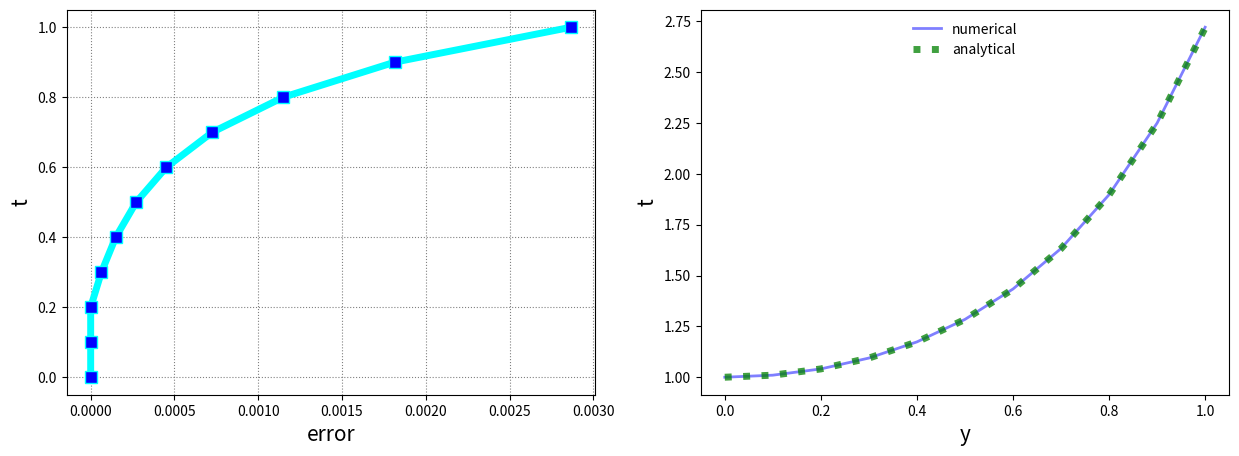

Write the Python code that produced this figure.
import numpy as np
import pandas as pd
from matplotlib import pyplot as plt

interval = [0, 1]


def make_grid(h):
    return np.arange(interval[0], interval[1], h)


def analytical(h):
    analytical = []
    grid = make_grid(h)
    for tn in grid:
        yn_1 = f_solve(tn)
        analytical.append(yn_1)
    analytical.append(f_solve(grid[-1] + grid[1]))
    return analytical


def make_results(grid, analytical, numerical):
    error = np.absolute(np.array(numerical) - np.array(analytical))
    error_scientific = []
    for x in error:
        error_scientific.append('{:.2e}'.format(x))
    df = pd.DataFrame([grid, analytical, numerical, error_scientific]).T
    df_middle = pd.DataFrame(['...', '...', '...', '...']).T.rename(index={0: '...'})
    df_middle.columns = ['t', 'analytical', 'numerical', '|numerical-analytical|']
    df.columns = ['t', 'analytical', 'numerical', '|numerical-analytical|']
    df.loc[len(grid), 't'] = grid[-1] + grid[1]
    make_plots(grid, analytical, numerical, error)
    return pd.concat([df.head(), df_middle, df.tail()])


def make_plots(grid, analytical, numerical, error):
    fig, (ax1, ax2) = plt.subplots(1, 2, figsize=(15, 5))
    grid = np.append(grid, grid[-1] + grid[1])
    ax1.plot(error, grid,
             marker='s', markersize=9, markerfacecolor='blue',
             linestyle='-', linewidth=5,
             color='cyan')
    ax1.grid(color='grey', linestyle='dotted')
    ax1.set_xlabel('error', fontsize=15)
    ax1.set_ylabel('t', fontsize=15)
    ax2.plot(grid, numerical, 'b-', label='numerical', alpha=0.50, linewidth=2)
    ax2.plot(grid, analytical, 'g:', label='analytical', alpha=0.75, linewidth=5)
    ax2.legend(loc='upper center', frameon=False)
    ax2.set_xlabel('y', fontsize=15)
    ax2.set_ylabel('t', fontsize=15)


# computes first n numerical values using classical runge-kutta method
def compute_first_elements(h, n):
    yn = 1.0
    elements = []
    grid = make_grid(h)
    elements.append(yn)
    for tn in grid[:n - 1]:
        kn1 = f(tn, yn)
        kn2 = f(tn + h / 2, yn + kn1 * h / 2)
        kn3 = f(tn + h / 2, yn + kn2 * h / 2)
        kn4 = f(tn + h, yn + kn3 * h)
        kn = (1 / 6) * (kn1 + 2 * kn2 + 2 * kn3 + kn4)
        yn_new = yn + h * kn
        elements.append(yn_new)
        yn = yn_new
    return elements


def f(t, y):
    return 2 * t * y


def f_solve(t):
    return np.exp( t * t)


def explicit_adams_3(h):
    numerical = []
    grid = make_grid(h)
    yn_2, yn_1, yn = compute_first_elements(h, 3)
    print(yn_2, yn_1, yn)
    numerical.extend([yn_2, yn_1, yn])  # append multiple elements
    for tn in grid[2:]:
        yn_new = yn + (h / 12) * (23 * f(tn, yn) - 16 * f(tn - h, yn_1) + 5 * f(tn - 2 * h, yn_2))
        numerical.append(yn_new)
        yn_2, yn_1, yn = yn_1, yn, yn_new
    return make_results(grid, analytical(h), numerical)

def explicit_adams_4(h):
    numerical = []
    grid = make_grid(h)
    yn_3, yn_2, yn_1, yn = compute_first_elements(h, 4)
    numerical.extend([yn_3, yn_2, yn_1, yn])
    for tn in grid[3:]:
        yn_new = yn + (h/24)*(55*f(tn, yn)-59*f(tn-h, yn_1)+37*f(tn-2*h, yn_2)-9*f(tn-3*h, yn_3))
        numerical.append(yn_new)
        yn_3, yn_2, yn_1, yn = yn_2, yn_1, yn, yn_new
    return make_results(grid, analytical(h), numerical)


def implicit_adams_3(h, eps):
    numerical = []
    grid = make_grid(h)
    yn_2, yn_1, yn = compute_first_elements(h, 3)
    numerical.extend([yn_2, yn_1, yn])
    for tn in grid[2:]:
        yk = yn + (h/12)*(23*f(tn, yn)-16*f(tn-h, yn_1)+5*f(tn-2*h, yn_2)) # explicit adams
        while True:
            yk_1 = yn + (h/12)*(5*f(tn+h, yk)+8*f(tn, yn)-f(tn-h, yn_1))
            if abs(yk_1-yk) < eps:
                break
            yk = yk_1
        yn_new = yn + (h/12)*(5*f(tn+h, yk_1)+8*f(tn, yn)-f(tn-h, yn_1))
        numerical.append(yn_new)
        yn_1, yn = yn, yn_new
    return make_results(grid, analytical(h), numerical)



print(implicit_adams_3(0.1, 1e-14))

